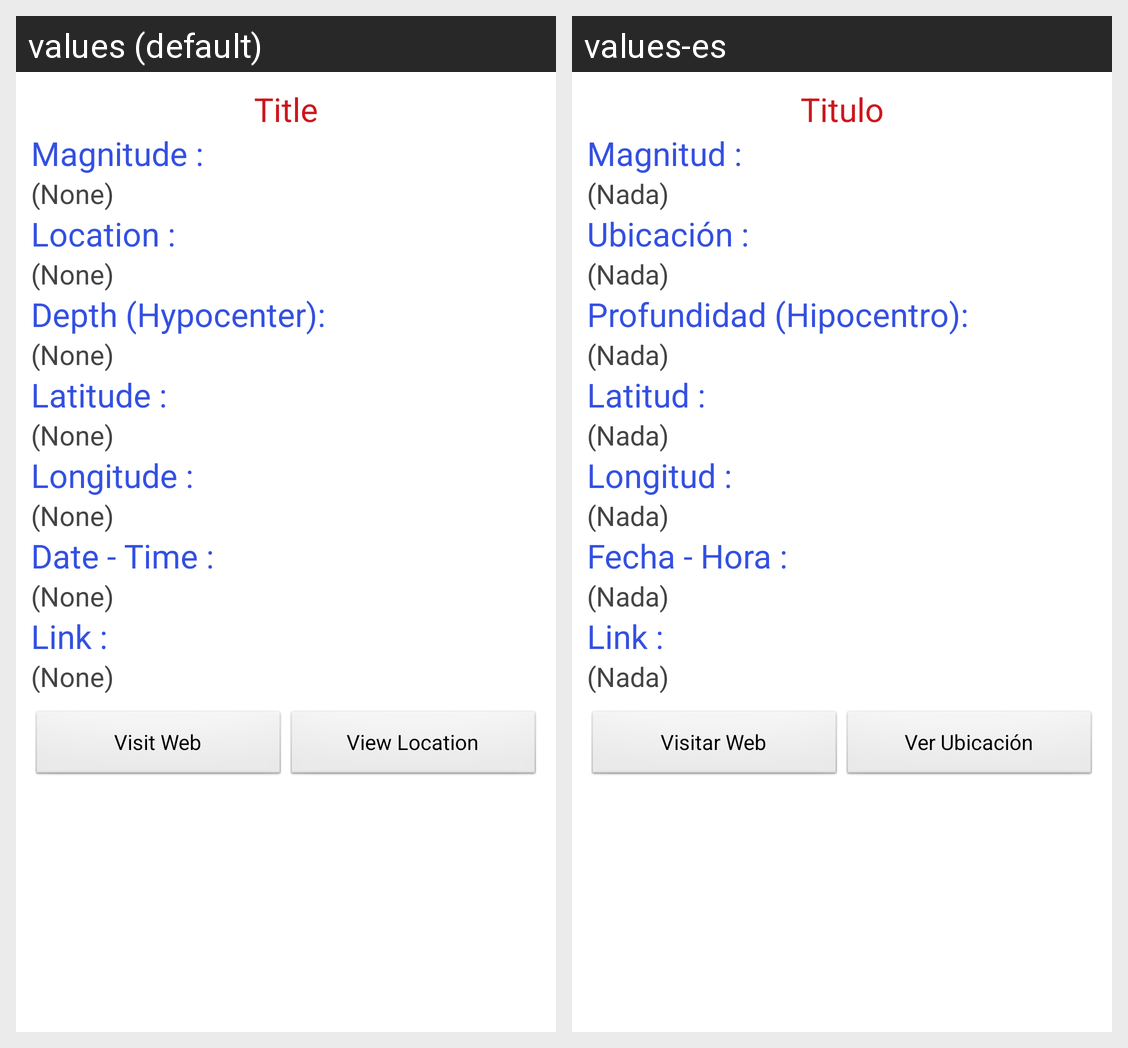

Locale-by-locale string values for the Android screen shown in this grid:
Android screen res/layout/activity_detalles.xml rendered under 2 locales, left to right: values (default), values-es. Device: Nexus 5 (rendered at 1080×1920; each locale shown at half size, 540×960, under a caption strip naming it); theme AppTheme.
Strings drawn on this screen, with the default value and each locale's value (text and hints the layout hard-codes, and strings that could not be matched under every locale, appear in the picture but are not listed):

title
  values: Title
  values-es: Titulo

magnitude
  values: Magnitude :
  values-es: Magnitud :

None
  values: (None)
  values-es: (Nada)

location
  values: Location :
  values-es: Ubicación :

depth
  values: Depth (Hypocenter):
  values-es: Profundidad (Hipocentro):

latitude
  values: Latitude :
  values-es: Latitud :

longitude
  values: Longitude :
  values-es: Longitud :

date_time
  values: Date - Time :
  values-es: Fecha - Hora :

link
  values: Link :
  values-es: Link :

visit_web
  values: Visit Web
  values-es: Visitar Web

view_location
  values: View Location
  values-es: Ver Ubicación
